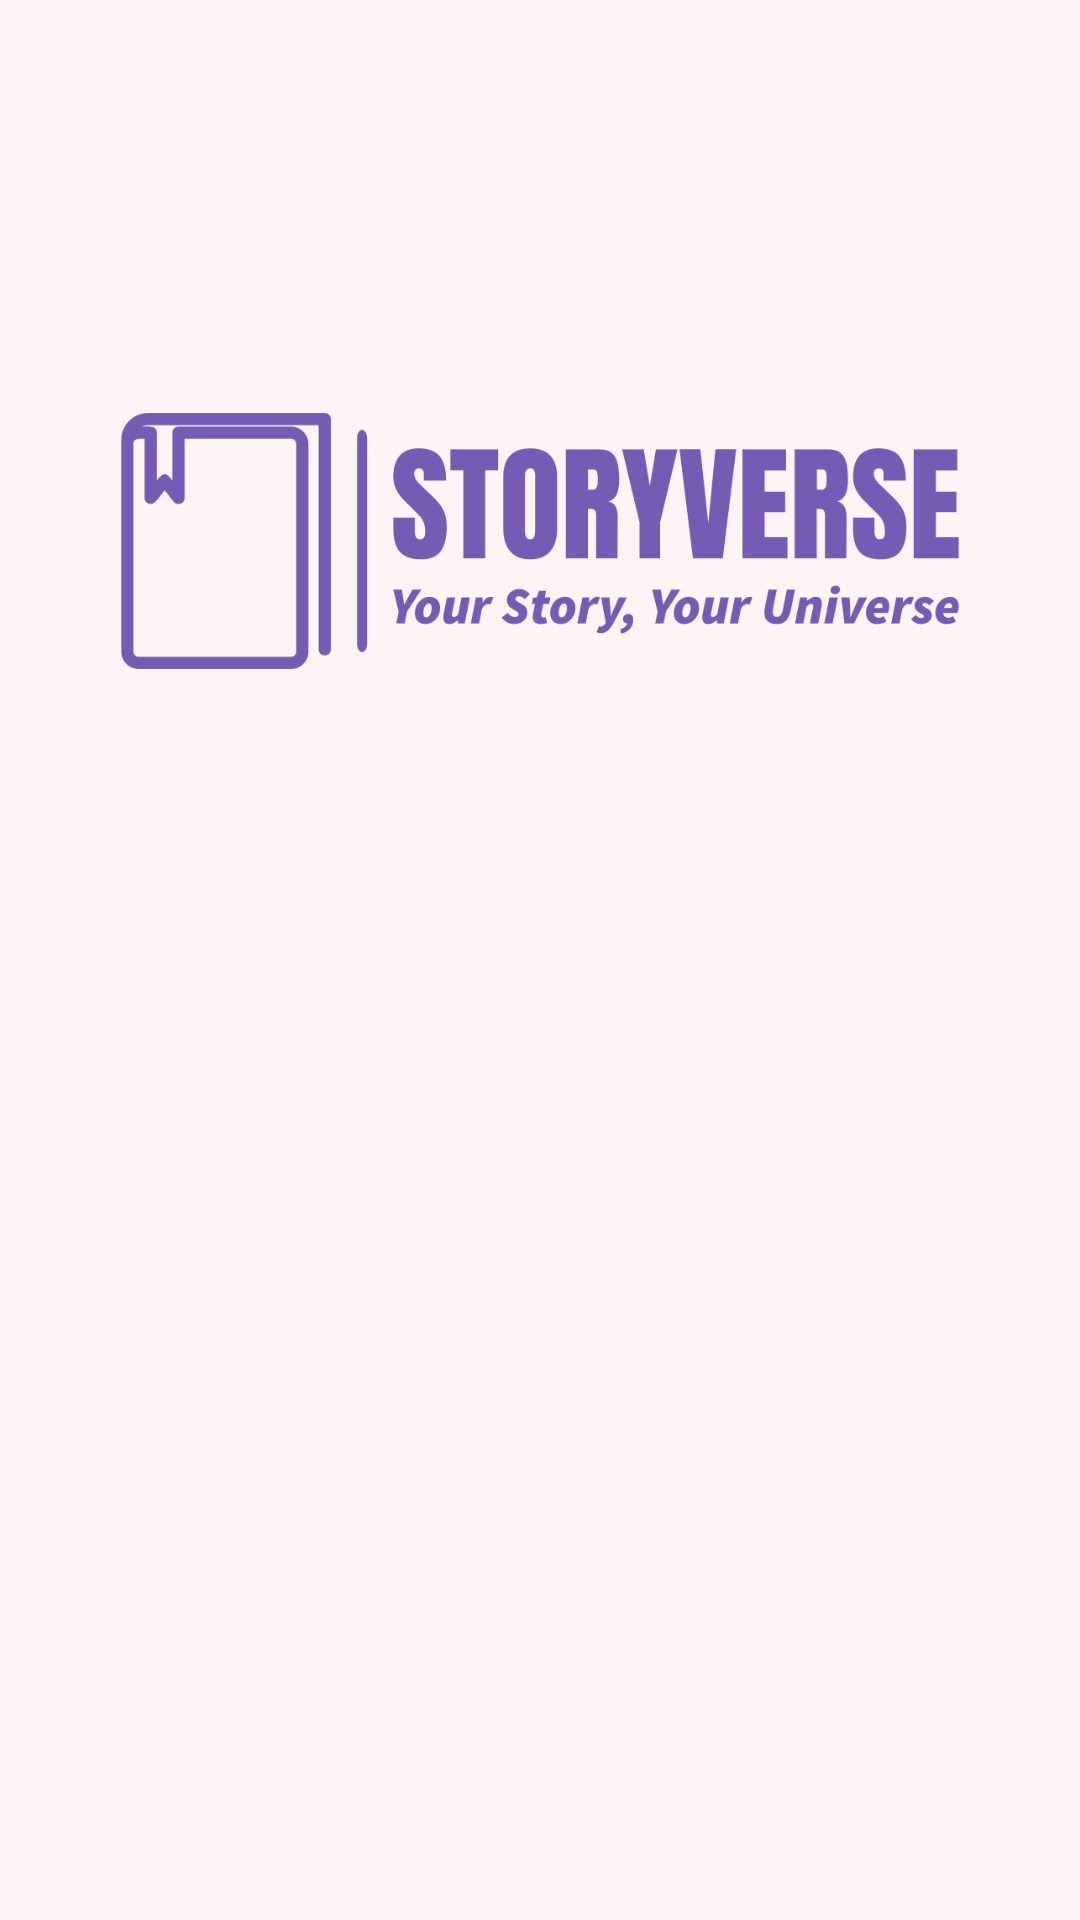

This screen was rendered from an Android layout file. Write that file and the resources it references.
<!-- AndroidManifest.xml: application theme Theme.Storyverse.NoActionBar -->
<!-- res/layout/fragment_register.xml -->
<?xml version="1.0" encoding="utf-8"?>
<androidx.constraintlayout.widget.ConstraintLayout
    xmlns:tools="http://schemas.android.com/tools"
    xmlns:app="http://schemas.android.com/apk/res-auto"
    xmlns:android="http://schemas.android.com/apk/res/android"
    android:layout_height="match_parent"
    android:layout_width="match_parent"
    android:background="?attr/colorPrimaryContainer"
    android:padding="32dp">

    <ImageView
        android:id="@+id/iv_logo"
        android:layout_width="0dp"
        android:layout_height="110dp"
        android:padding="8dp"
        android:src="@drawable/logo_slogan"
        app:layout_constraintBottom_toBottomOf="parent"
        app:layout_constraintEnd_toEndOf="parent"
        app:layout_constraintStart_toStartOf="parent"
        app:layout_constraintTop_toTopOf="parent"
        app:layout_constraintVertical_bias="0.19999999" />

    <EditText
        android:id="@+id/ed_register_name"
        style="@style/EditText.Name"
        android:layout_marginTop="64dp"
        app:layout_constraintEnd_toEndOf="parent"
        app:layout_constraintStart_toStartOf="parent"
        app:layout_constraintTop_toBottomOf="@+id/iv_logo" />

    <com.example.storyverse.widget.EmailEditText
        android:id="@+id/ed_register_email"
        style="@style/EditText.Email"
        android:layout_marginTop="16dp"
        app:layout_constraintEnd_toEndOf="parent"
        app:layout_constraintStart_toStartOf="parent"
        app:layout_constraintTop_toBottomOf="@+id/ed_register_name" />

    <com.example.storyverse.widget.PasswordEditText
        android:id="@+id/ed_register_password"
        style="@style/EditText.Password"
        android:layout_marginTop="16dp"
        android:hint="@string/password"
        app:layout_constraintEnd_toEndOf="parent"
        app:layout_constraintStart_toStartOf="parent"
        app:layout_constraintTop_toBottomOf="@+id/ed_register_email" />

    <androidx.appcompat.widget.AppCompatButton
        android:id="@+id/btn_register"
        style="@style/Button.Register"
        android:layout_marginTop="32dp"
        app:layout_constraintEnd_toEndOf="parent"
        app:layout_constraintStart_toStartOf="parent"
        app:layout_constraintTop_toBottomOf="@+id/ed_register_password" />

    <TextView
        android:id="@+id/tv_signIn"
        style="@style/RedirectTextView.SignIn"
        android:layout_marginTop="16dp"
        app:layout_constraintEnd_toEndOf="parent"
        app:layout_constraintStart_toStartOf="parent"
        app:layout_constraintTop_toBottomOf="@+id/btn_register" />

    <ProgressBar
        android:id="@+id/progressBar"
        style="@style/ProgressBar"
        app:layout_constraintBottom_toBottomOf="parent"
        app:layout_constraintEnd_toEndOf="parent"
        app:layout_constraintStart_toStartOf="parent"
        app:layout_constraintTop_toTopOf="parent" />

</androidx.constraintlayout.widget.ConstraintLayout>
<!-- resources referenced by this layout -->
<resources>
  <string name="password">Password</string>
  <style name="Button.Register" parent="Button">
          <item name="android:text">@string/register</item>
      </style>
  <style name="EditText.Email" parent="EditText">
          <item name="android:hint">@string/email</item>
          <item name="android:inputType">textEmailAddress</item>
          <item name="android:drawableStart">@drawable/ic_outline_email_24</item>
      </style>
  <style name="EditText.Name" parent="EditText">
          <item name="android:hint">@string/name</item>
          <item name="android:inputType">text</item>
          <item name="android:drawableStart">@drawable/ic_outline_person_24</item>
      </style>
  <style name="EditText.Password" parent="EditText">
          <item name="android:hint">@string/email</item>
          <item name="android:inputType">textPassword</item>
          <item name="android:drawableStart">@drawable/ic_outline_lock_24
          </item>
      </style>
  <style name="ProgressBar" parent="Widget.AppCompat.ProgressBar">
          <item name="android:layout_width">wrap_content</item>
          <item name="android:layout_height">wrap_content</item>
          <item name="android:visibility">gone</item>
      </style>
  <style name="RedirectTextView.SignIn" parent="RedirectTextView">
          <item name="android:text">@string/sign_in</item>
      </style>
  <style name="Theme.Storyverse.NoActionBar" parent="Theme.Storyverse">
          <item name="windowActionBar">false</item>
          <item name="windowNoTitle">true</item>
      </style>
  <style name="Button">
          <item name="android:textColor">?attr/colorOnPrimary</item>
          <item name="android:layout_width">0dp</item>
          <item name="android:layout_height">wrap_content</item>
          <item name="android:background">@drawable/bg_blue_button</item>
          <item name="android:alpha">0</item>
      </style>
  <string name="register">Register</string>
  <style name="EditText">
          <item name="android:layout_width">0dp</item>
          <item name="android:layout_height">48dp</item>
          <item name="android:background">@drawable/bg_edit_text</item>
          <item name="android:padding">8dp</item>
          <item name="android:drawablePadding">8dp</item>
          <item name="android:alpha">0</item>
      </style>
  <string name="email">Email</string>
  <!-- drawable ic_outline_email_24 (drawable) -->
  <vector android:height="24dp" android:tint="#939292"
      android:viewportHeight="24" android:viewportWidth="24"
      android:width="24dp" xmlns:android="http://schemas.android.com/apk/res/android">
      <path android:fillColor="@android:color/white" android:pathData="M22,6c0,-1.1 -0.9,-2 -2,-2L4,4c-1.1,0 -2,0.9 -2,2v12c0,1.1 0.9,2 2,2h16c1.1,0 2,-0.9 2,-2L22,6zM20,6l-8,5 -8,-5h16zM20,18L4,18L4,8l8,5 8,-5v10z"/>
  </vector>
  <string name="name">Name</string>
  <style name="RedirectTextView">
          <item name="android:layout_width">wrap_content</item>
          <item name="android:layout_height">wrap_content</item>
          <item name="android:textStyle">bold</item>
          <item name="android:textColor">?attr/colorSecondary</item>
          <item name="android:alpha">0</item>
      </style>
  <string name="sign_in">Sign In</string>
  <!-- drawable bg_edit_text (drawable) -->
  <?xml version="1.0" encoding="utf-8"?>
  <shape xmlns:android="http://schemas.android.com/apk/res/android"
      android:shape="rectangle">
      <corners android:radius="50dp" />
      <stroke
          android:width="2dp"
          android:color="?attr/colorSecondaryVariant" />
  </shape>
  <color name="rose_quartz">#E8A0BF</color>
  <color name="wisteria">#BA90C6</color>
  <color name="baby_blue">#C0DBEA</color>
  <color name="shell_pink">#FDF4F5</color>
  <color name="fuchsia_pink">#D864A9 </color>
  <color name="sapphire_blue">#576CBC</color>
  <color name="black">#FF000000</color>
</resources>
